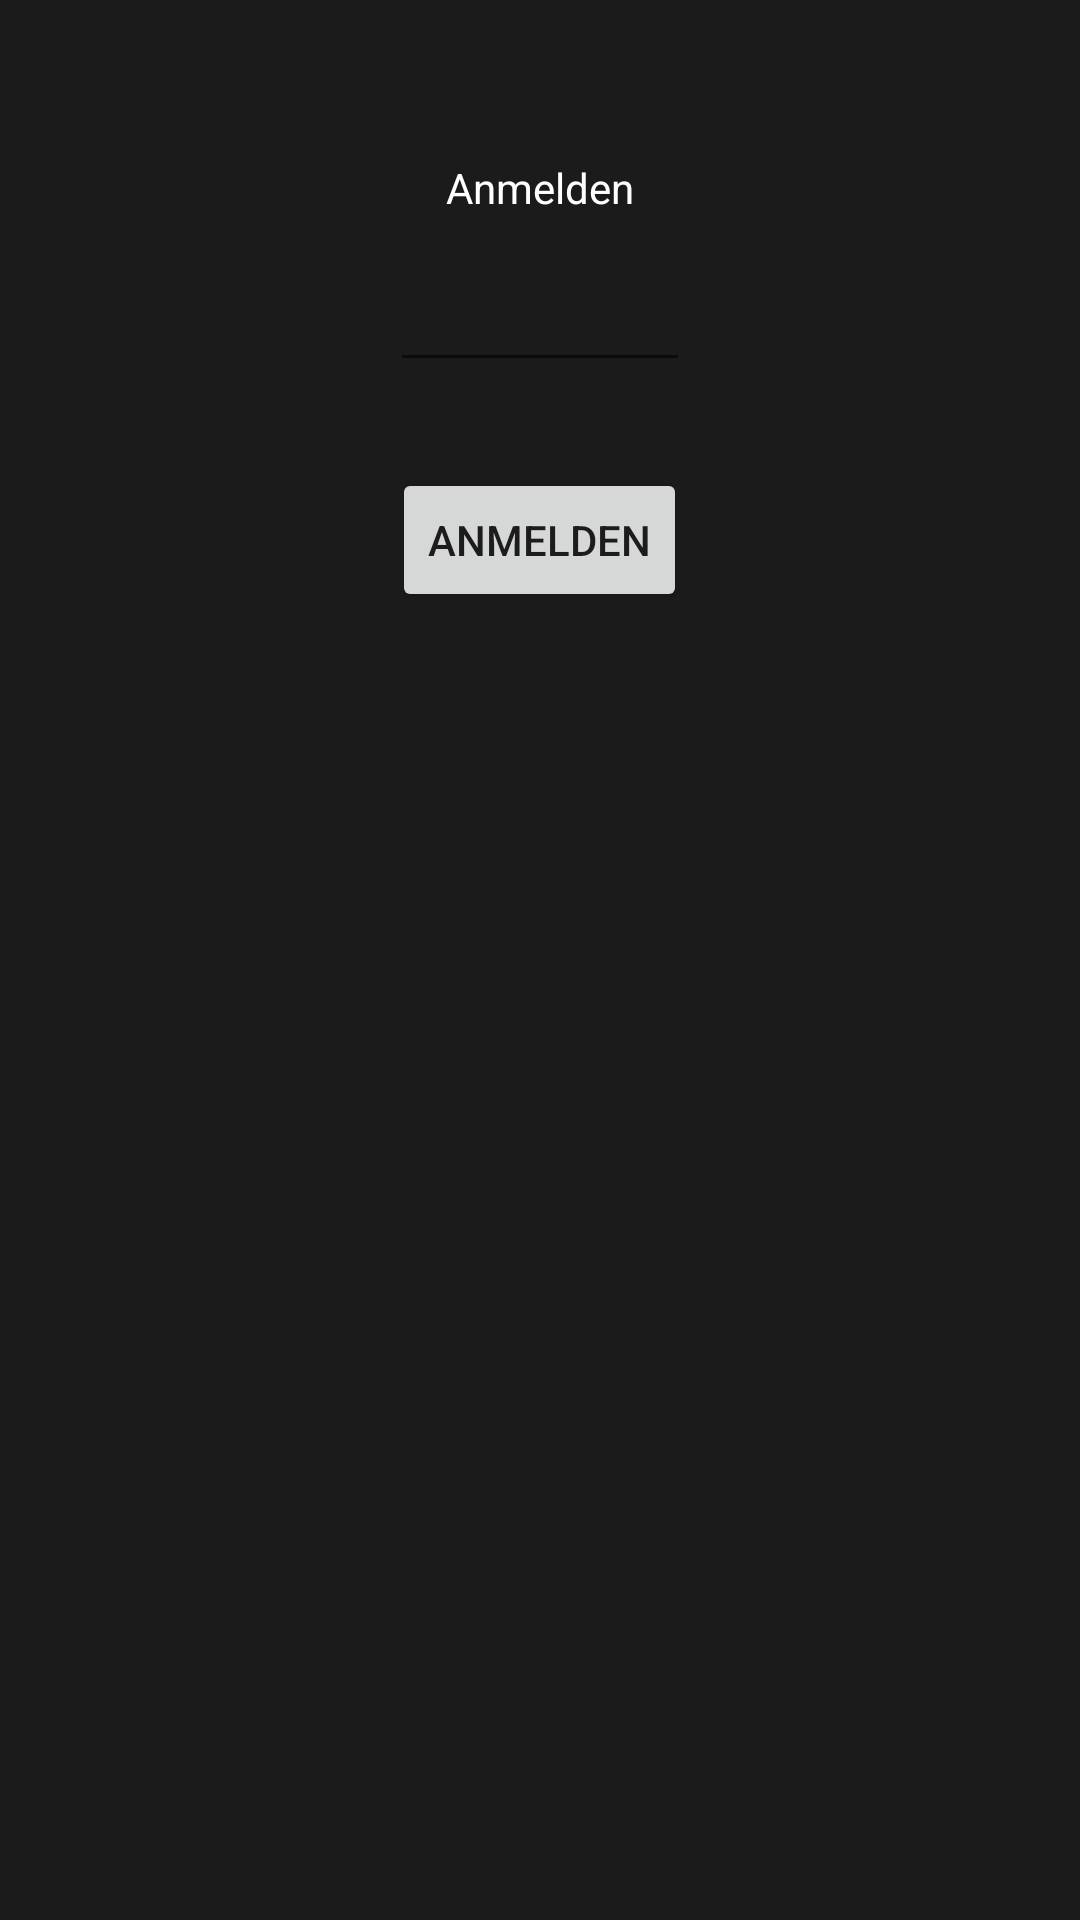

This screen was rendered from an Android layout file. Write that file and the resources it references.
<!-- AndroidManifest.xml: application theme AppTheme -->
<!-- res/layout/activity_login.xml -->
<?xml version="1.0" encoding="utf-8"?>

<RelativeLayout xmlns:android="http://schemas.android.com/apk/res/android"
    xmlns:tools="http://schemas.android.com/tools"
    android:layout_width="match_parent"
    android:layout_height="match_parent"
    android:paddingLeft="16dp"
    android:paddingRight="16dp"
    android:paddingTop="16dp"
    android:paddingBottom="16dp"
    android:background="#1b1b1c"
    tools:context=".Login">

    <TextView
        android:id="@+id/lbl_Anmeldung"
        android:layout_width="wrap_content"
        android:layout_height="wrap_content"
        android:layout_alignParentTop="true"
        android:layout_centerHorizontal="true"
        android:layout_marginTop="37dp"
        android:textColor="#fff"
        android:text="@string/str_Anmeldung"/>

    <EditText
        android:id="@+id/txt_Anmeldung"
        android:layout_width="100dp"
        android:layout_height="wrap_content"
        android:layout_centerHorizontal="true"
        android:layout_marginTop="70dp"
        android:inputType="numberPassword"
        android:textAlignment="center"
        android:textColor="#fff"
        android:textColorLink="@color/colorRed" />

    <Button
        android:id="@+id/button"
        android:layout_width="wrap_content"
        android:layout_height="wrap_content"
        android:text="@string/str_btn_Anmelden"
        android:layout_centerHorizontal="true"
        android:layout_marginTop="140dp"
        android:onClick="onClick_Anmelden"/>
</RelativeLayout>
<!-- resources referenced by this layout -->
<resources>
  <color name="colorRed">#ba2121</color>
  <string name="str_Anmeldung">Anmelden</string>
  <string name="str_btn_Anmelden">Anmelden</string>
  <style name="AppTheme" parent="Theme.AppCompat.Light.DarkActionBar">
          
          <item name="colorPrimary">#050505</item>
          <item name="colorPrimaryDark">#050505</item>
          <item name="colorAccent">@color/colorAccent</item>
      </style>
  <color name="colorAccent">#D81B60</color>
</resources>
